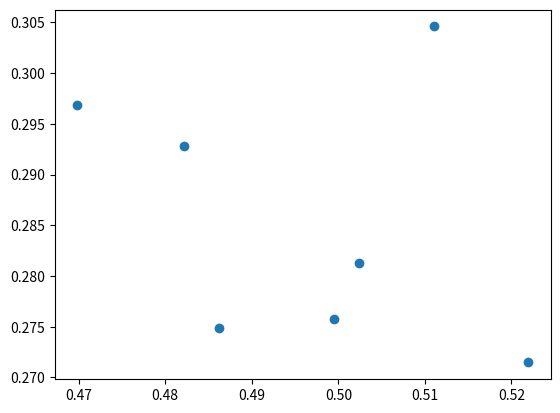

This chart was generated by the following Python code:
import numpy as np 
from matplotlib import pyplot as plt

class PointsBrowser():
    def __init__(self,fig,ax,xs,ys,plotted):
        self.lastind=0
        self.selected, =ax.plot([xs[0]],[ys[0]],'o', ms=12,alpha=0.4,
                            color='red', visible=False)
        self.moved, =ax.plot([xs[0]],[ys[0]],'o', ms=12,alpha=0.4,
                            color='green', visible=False)
        self.movedxy=None
        self.fig=fig
        self.ax=ax
        self.xs=xs
        self.ys=ys
        self.plotted=plotted

        self.pressed_loc=None

    def onpick(self,event):
        if event.artist!=self.plotted:
            return True

        N=len(event.ind)
        print(event.ind)
        print(N)
        if not N:
            return True

        x=event.mouseevent.xdata
        y=event.mouseevent.ydata

        distances=np.hypot(x-self.xs[event.ind],y-self.ys[event.ind])
        indmin=distances.argmin()
        dataind=event.ind[indmin]

        self.pressed_loc = x,y

        self.lastind=dataind
        self.plot_last_ind_point()


    def on_key_pressed(self,event):
        if self.lastind is None:
            return

        if event.key in ['n', 'right','up']:
            inc=1
        elif event.key in ['p','left','down']:
            inc=-1
        else:
            inc=0
            
        print(event.key)
        self.lastind+=inc
        self.lastind=self.lastind % len(self.xs)
        self.plot_last_ind_point()

    def plot_last_ind_point(self):
        if self.lastind is None:
            return 

        dataind=self.lastind
        self.selected.set_visible(True)
        self.selected.set_data(self.xs[dataind],self.ys[dataind])
        self.fig.canvas.draw()

    def on_motion(self,event):

        if self.pressed_loc is None:
            return
        if event.inaxes != self.ax:
            return

        xpress,ypress=self.pressed_loc        
        print(event,xpress,ypress)

        dx=event.xdata-xpress
        dy=event.ydata-ypress

        xnew,ynew=dx+self.xs[self.lastind],dy+self.ys[self.lastind]
        print(xnew,ynew)
        self.moved.set_visible(True)
        self.moved.set_data([xnew],[ynew])
        self.fig.canvas.draw()
        self.movedxy=(xnew,ynew)

    def on_release(self,event):

        if self.movedxy is None:
            return True

        self.pressed_loc=None
        self.moved.set_visible(False)
        self.moved.set_data([self.movedxy[0]],self.movedxy[1])

        self.xs[self.lastind]=self.movedxy[0]
        self.ys[self.lastind]=self.movedxy[1]

        self.plotted.set_data(self.xs,self.ys)
        self.fig.canvas.draw()
        self.plot_last_ind_point()
        self.movedxy=None



def main():
    X=np.random.rand(7,200)
    xs=np.mean(X,axis=1)
    ys=np.std(X,axis=1)

    fig, ax=plt.subplots()
    plotted, =ax.plot(xs,ys,'o',picker=5)

    browser=PointsBrowser(fig,ax,xs,ys,plotted)

    fig.canvas.mpl_connect('pick_event',browser.onpick)
    fig.canvas.mpl_connect('key_press_event',browser.on_key_pressed)
    fig.canvas.mpl_connect('motion_notify_event',browser.on_motion)
    fig.canvas.mpl_connect('button_release_event',browser.on_release)

    plt.show()

if __name__ == '__main__':
    main()